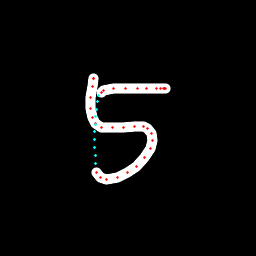

The table this chart was drawn from, first rows:
x, y, hover, eod
93.04, 78.7, 0.0, 0.0
93.16, 78.48, 0.0, 0.0
93.36, 78.74, 0.0, 0.0
92.55, 86.23, 0.0, 0.0
90.78, 97.61, 0.0, 0.0
90.88, 108.4, 0.0, 0.0
92.28, 117.9, 0.0, 0.0
95.14, 123.5, 0.0, 0.0
101.5, 127.2, 0.0, 0.0
112.3, 127.8, 0.0, 0.0
123.2, 127, 0.0, 0.0
134.8, 126.1, 0.0, 0.0
143.5, 126.9, 0.0, 0.0
147.9, 128.8, 0.0, 0.0
151.7, 133.8, 0.0, 0.0
152.8, 140.3, 0.0, 0.0
151, 148.2, 0.0, 0.0
144.8, 157.2, 0.0, 0.0
136.6, 166.5, 0.0, 0.0
127.7, 172.7, 0.0, 0.0
117, 177.5, 0.0, 0.0
107, 179.1, 0.0, 0.0
100.8, 177.8, 0.0, 0.0
96.83, 172.4, 0.0, 0.0
95.3, 163.4, 1.0, 0.0
95.11, 155.5, 1.0, 0.0
94.95, 147.6, 1.0, 0.0
94.81, 139.7, 1.0, 0.0
94.87, 132, 1.0, 0.0
95.09, 124.3, 1.0, 0.0
95.5, 116.6, 1.0, 0.0
96.16, 109.1, 1.0, 0.0
97.03, 101.8, 1.0, 0.0
98.4, 95.55, 1.0, 0.0
101.1, 92.91, 0.0, 0.0
103.8, 90.51, 0.0, 0.0
114, 88.66, 0.0, 0.0
125.7, 88.59, 0.0, 0.0
137.3, 88.57, 0.0, 0.0
147, 88.38, 0.0, 0.0
156.7, 88.42, 0.0, 0.0
160.5, 88.1, 0.0, 0.0
163.2, 88.33, 0.0, 0.0
164.8, 88.29, 0.0, 0.0
165.5, 88.28, 0.0, 1.0
